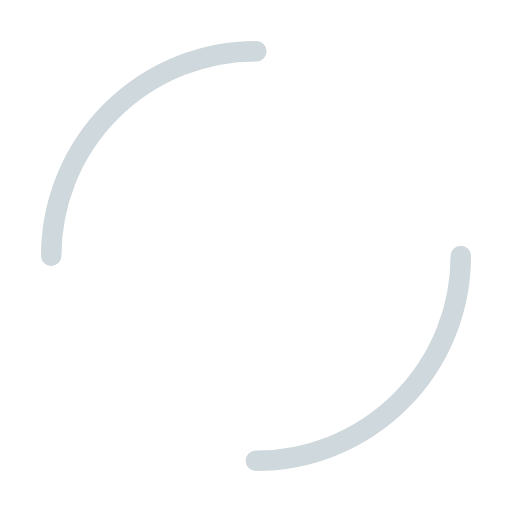
t = 0.00 s
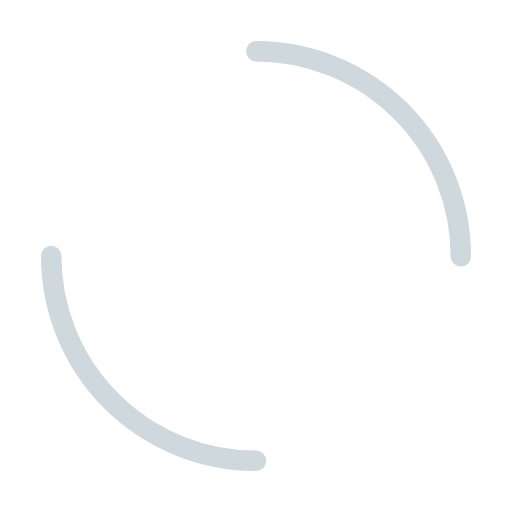
t = 0.25 s
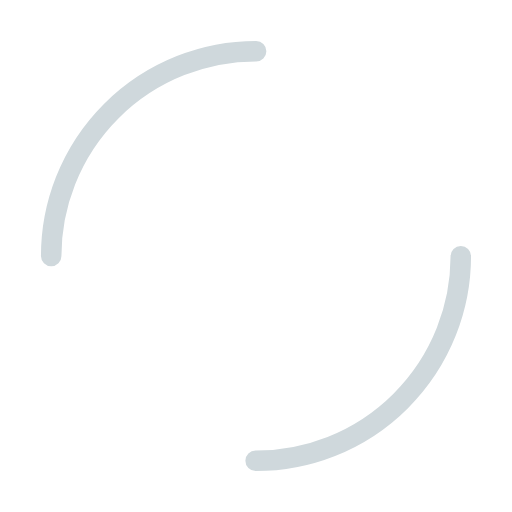
t = 0.50 s
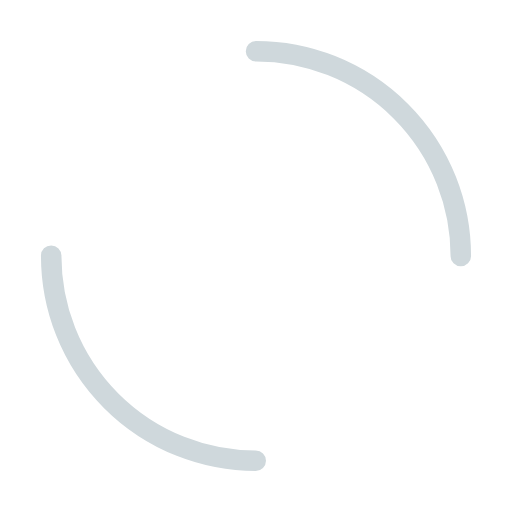
t = 0.75 s

The animated SVG that drew these frames (rendered in a browser with its animation timeline set to each time). Animation: 1 SMIL element (animateTransform=1); one cycle of 1.00 s, repeats indefinitely.

<svg width="200px"  height="200px"  xmlns="http://www.w3.org/2000/svg" viewBox="0 0 100 100" preserveAspectRatio="xMidYMid" class="lds-dual-ring" style="background: none;"><circle cx="50" cy="50" ng-attr-r="{{config.radius}}" ng-attr-stroke-width="{{config.width}}" ng-attr-stroke="{{config.stroke}}" ng-attr-stroke-dasharray="{{config.dasharray}}" fill="none" stroke-linecap="round" r="40" stroke-width="4" stroke="#cfd8dc" stroke-dasharray="62.83185307179586 62.83185307179586" transform="rotate(264 50 50)"><animateTransform attributeName="transform" type="rotate" calcMode="linear" values="0 50 50;360 50 50" keyTimes="0;1" dur="1s" begin="0s" repeatCount="indefinite"></animateTransform></circle></svg>